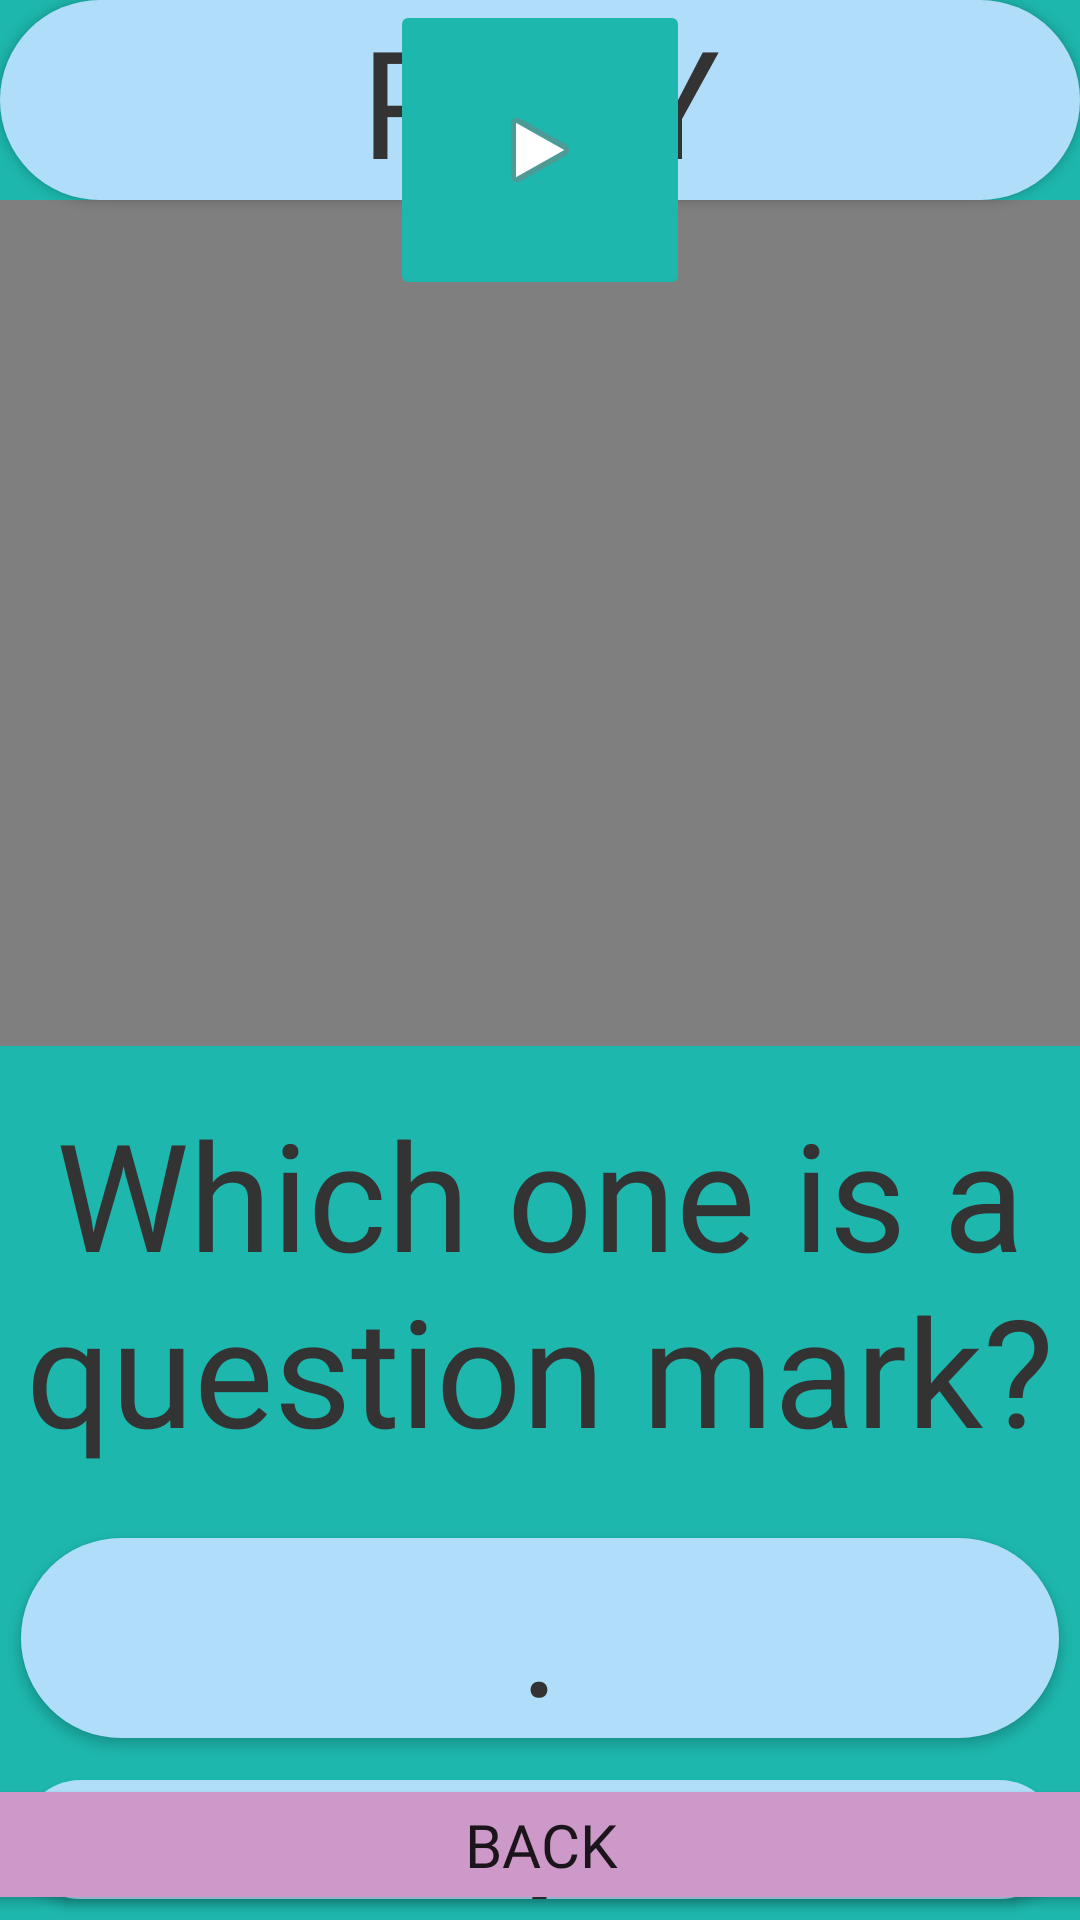

This screen was rendered from an Android layout file. Write that file and the resources it references.
<!-- AndroidManifest.xml: application theme Theme.SmartApp -->
<!-- res/layout/activity_punctuation_video.xml -->
<?xml version="1.0" encoding="utf-8"?>
<RelativeLayout xmlns:android="http://schemas.android.com/apk/res/android"
    xmlns:app="http://schemas.android.com/apk/res-auto"
    xmlns:tools="http://schemas.android.com/tools"
    android:layout_width="match_parent"
    android:layout_height="match_parent"
    android:background="#1DB7AE"
    tools:context=".PunctuationVideo">

    <LinearLayout
        android:layout_width="match_parent"
        android:layout_height="match_parent"
        android:orientation="vertical">

        <Button
            android:id="@+id/btnPlay"
            android:layout_width="match_parent"
            android:layout_height="wrap_content"
            android:background="@drawable/round"
            android:onClick="playVideo"
            android:fontFamily="@font/gothic"
            android:text="Play"
            android:textColor="@color/darkGray"
            android:textSize="50dp" />

        <VideoView
            android:id="@+id/puncVideo"
            android:layout_width="match_parent"
            android:layout_height="282dp" />

        <TextView
            android:id="@+id/textView8"
            android:layout_width="match_parent"
            android:layout_height="157dp"
            android:gravity="center"
            android:text="Which one is a question mark?"
            android:textAllCaps="false"
            android:fontFamily="@font/gothic"
            android:textColor="@color/darkGray"
            android:textSize="50dp" />

        <Button
            android:id="@+id/button8"
            android:layout_width="match_parent"
            android:layout_height="wrap_content"
            android:layout_margin="7dp"
            android:background="@drawable/round"
            android:fontFamily="@font/gothic"
            android:textColor="@color/darkGray"
            android:textSize="50dp"
            android:text="." />

        <Button
            android:id="@+id/button9"
            android:layout_width="match_parent"
            android:layout_height="wrap_content"
            android:layout_margin="7dp"
            android:background="@drawable/round"
            android:textColor="@color/darkGray"
            android:fontFamily="@font/gothic"
            android:textSize="50dp"
            android:text="?" />

        <Button
            android:id="@+id/button10"
            android:layout_width="match_parent"
            android:layout_height="wrap_content"
            android:layout_margin="7dp"
            android:background="@drawable/round"
            android:fontFamily="@font/gothic"
            android:textColor="@color/darkGray"
            android:textSize="50dp"
            android:text=":" />

        <Button
            android:id="@+id/button6"
            android:layout_width="match_parent"
            android:layout_height="wrap_content"
            android:layout_margin="7dp"
            android:background="@drawable/round"
            android:fontFamily="@font/gothic"
            android:textColor="@color/darkGray"
            android:textSize="50dp"
            android:text="!" />

    </LinearLayout>

    <androidx.constraintlayout.widget.ConstraintLayout
        android:layout_width="match_parent"
        android:layout_height="match_parent">

        <Button
            android:id="@+id/button26"
            android:layout_width="403dp"
            android:layout_height="47dp"
            android:backgroundTint="#CC99C9"
            android:fontFamily="@font/gothic"
            android:text="BACK"
            android:textSize="20dp"
            android:translationY="3dp"
            app:layout_constraintBottom_toBottomOf="parent"
            app:layout_constraintEnd_toEndOf="parent"
            app:layout_constraintHorizontal_bias="0.5"
            app:layout_constraintStart_toStartOf="parent"
            app:layout_constraintTop_toTopOf="parent"
            app:layout_constraintVertical_bias="0.992" />

        <ImageButton
            android:id="@+id/imageButton8"
            android:layout_width="100dp"
            android:layout_height="100dp"
            android:backgroundTint="#1DB7AE"
            android:src="@android:drawable/ic_media_play"
            app:layout_constraintEnd_toEndOf="parent"
            app:layout_constraintStart_toStartOf="parent"
            tools:layout_editor_absoluteY="140dp"
            tools:ignore="MissingConstraints"
            app:tint="#E1000000" />
    </androidx.constraintlayout.widget.ConstraintLayout>

</RelativeLayout>
<!-- resources referenced by this layout -->
<resources>
  <color name="darkGray">#333333</color>
  <!-- drawable round (drawable) -->
  <?xml version="1.0" encoding="utf-8"?>
  <shape xmlns:android="http://schemas.android.com/apk/res/android"
      android:shape="rectangle">
  
      <solid android:color="@color/lightBlue"/>
      <corners android:radius="200dp"/>
  
  </shape>
  <style name="Theme.SmartApp" parent="Theme.AppCompat.Light.NoActionBar">
          
          <item name="colorPrimary">@color/purple_500</item>
          <item name="colorPrimaryVariant">@color/purple_700</item>
          <item name="colorOnPrimary">@color/white</item>
          
          <item name="colorSecondary">@color/teal_200</item>
          <item name="colorSecondaryVariant">@color/teal_700</item>
          <item name="colorOnSecondary">@color/black</item>
          
          <item name="android:statusBarColor">?attr/colorPrimaryVariant</item>
          
      </style>
  <color name="lightBlue">#b0defa </color>
  <color name="purple_500">#FF6200EE</color>
  <color name="purple_700">#FF3700B3</color>
  <color name="white">#FFFFFF</color>
  <color name="teal_200">#FF03DAC5</color>
  <color name="teal_700">#FF018786</color>
  <color name="black">#FF000000</color>
</resources>
